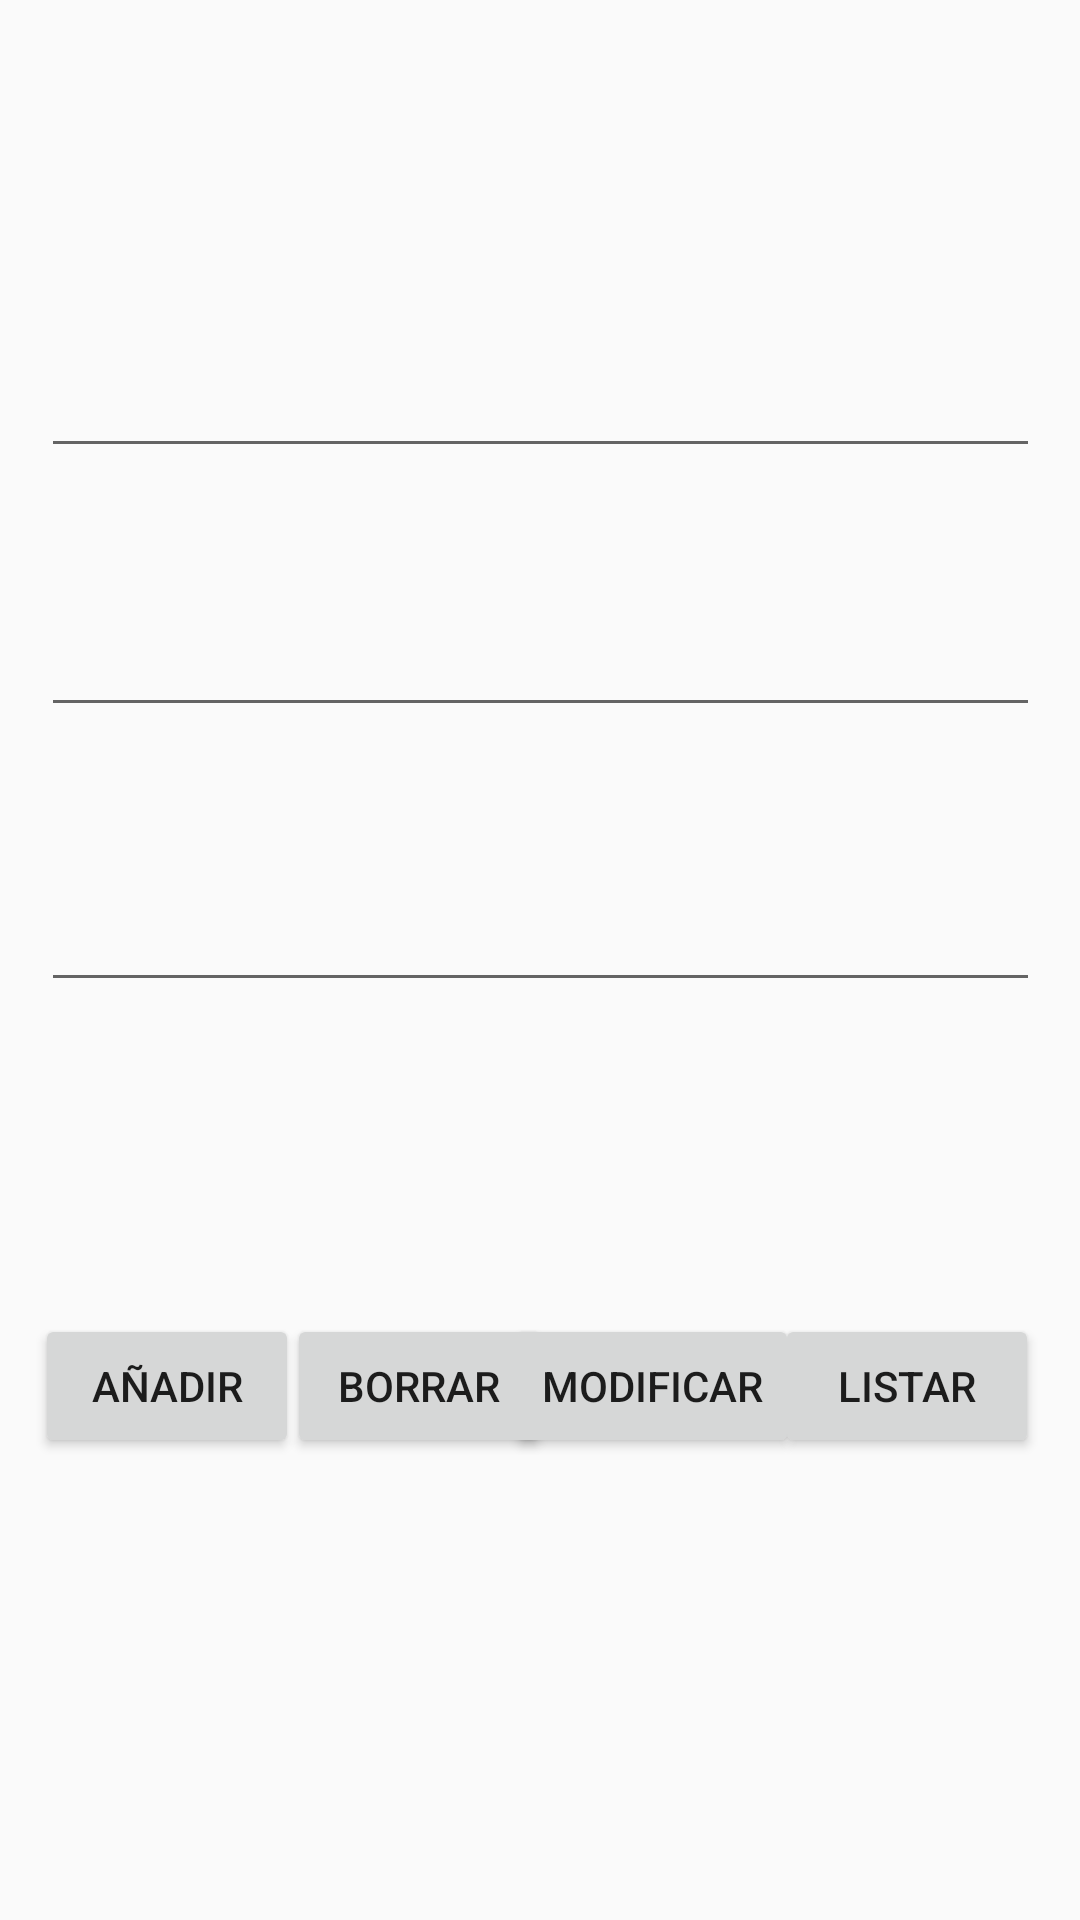

This screen was rendered from an Android layout file. Write that file and the resources it references.
<!-- AndroidManifest.xml: application theme Theme.AppCompat.Light.NoActionBar -->
<!-- res/layout/sqlite.xml -->
<?xml version="1.0" encoding="utf-8"?>
<androidx.constraintlayout.widget.ConstraintLayout xmlns:android="http://schemas.android.com/apk/res/android"
    xmlns:app="http://schemas.android.com/apk/res-auto"
    xmlns:tools="http://schemas.android.com/tools"
    android:layout_width="match_parent"
    android:layout_height="match_parent">

    <EditText
        android:id="@+id/textopalabra"
        android:layout_width="333dp"
        android:layout_height="72dp"
        app:layout_constraintBottom_toBottomOf="parent"
        app:layout_constraintEnd_toEndOf="parent"
        app:layout_constraintStart_toStartOf="parent"
        app:layout_constraintTop_toTopOf="parent"
        app:layout_constraintVertical_bias="0.3"></EditText>

    <EditText
        android:id="@+id/textoid"
        android:layout_width="333dp"
        android:layout_height="72dp"
        app:layout_constraintBottom_toBottomOf="parent"
        app:layout_constraintEnd_toEndOf="parent"
        app:layout_constraintStart_toStartOf="parent"
        app:layout_constraintTop_toTopOf="parent"
        app:layout_constraintVertical_bias="0.148"></EditText>

    <EditText
        android:id="@+id/textodescripcion"
        android:layout_width="333dp"
        android:layout_height="72dp"
        app:layout_constraintBottom_toBottomOf="parent"
        app:layout_constraintEnd_toEndOf="parent"
        app:layout_constraintStart_toStartOf="parent"
        app:layout_constraintTop_toTopOf="parent"
        app:layout_constraintVertical_bias="0.461"></EditText>

    <Button
        android:id="@+id/botonAñadir"
        android:layout_width="wrap_content"
        android:layout_height="wrap_content"
        android:text="Añadir"
        app:layout_constraintBottom_toBottomOf="parent"
        app:layout_constraintEnd_toEndOf="parent"
        app:layout_constraintHorizontal_bias="0.043"
        app:layout_constraintStart_toStartOf="parent"
        app:layout_constraintTop_toTopOf="parent"
        app:layout_constraintVertical_bias="0.74" />

    <Button
        android:id="@+id/botonBorrar"
        android:layout_width="wrap_content"
        android:layout_height="wrap_content"
        android:text="Borrar"
        app:layout_constraintBottom_toBottomOf="parent"
        app:layout_constraintEnd_toEndOf="parent"
        app:layout_constraintHorizontal_bias="0.352"
        app:layout_constraintStart_toStartOf="parent"
        app:layout_constraintTop_toTopOf="parent"
        app:layout_constraintVertical_bias="0.74" />

    <Button
        android:id="@+id/botonModificar"
        android:layout_width="wrap_content"
        android:layout_height="wrap_content"
        android:text="Modificar"
        app:layout_constraintBottom_toBottomOf="parent"
        app:layout_constraintEnd_toEndOf="parent"
        app:layout_constraintHorizontal_bias="0.643"
        app:layout_constraintStart_toStartOf="parent"
        app:layout_constraintTop_toTopOf="parent"
        app:layout_constraintVertical_bias="0.74" />

    <Button
        android:id="@+id/botonListar"
        android:layout_width="wrap_content"
        android:layout_height="wrap_content"
        android:text="Listar"
        app:layout_constraintBottom_toBottomOf="parent"
        app:layout_constraintEnd_toEndOf="parent"
        app:layout_constraintHorizontal_bias="0.95"
        app:layout_constraintStart_toStartOf="parent"
        app:layout_constraintTop_toTopOf="parent"
        app:layout_constraintVertical_bias="0.74" />

</androidx.constraintlayout.widget.ConstraintLayout>
<!-- resources referenced by this layout -->
<resources>

</resources>
